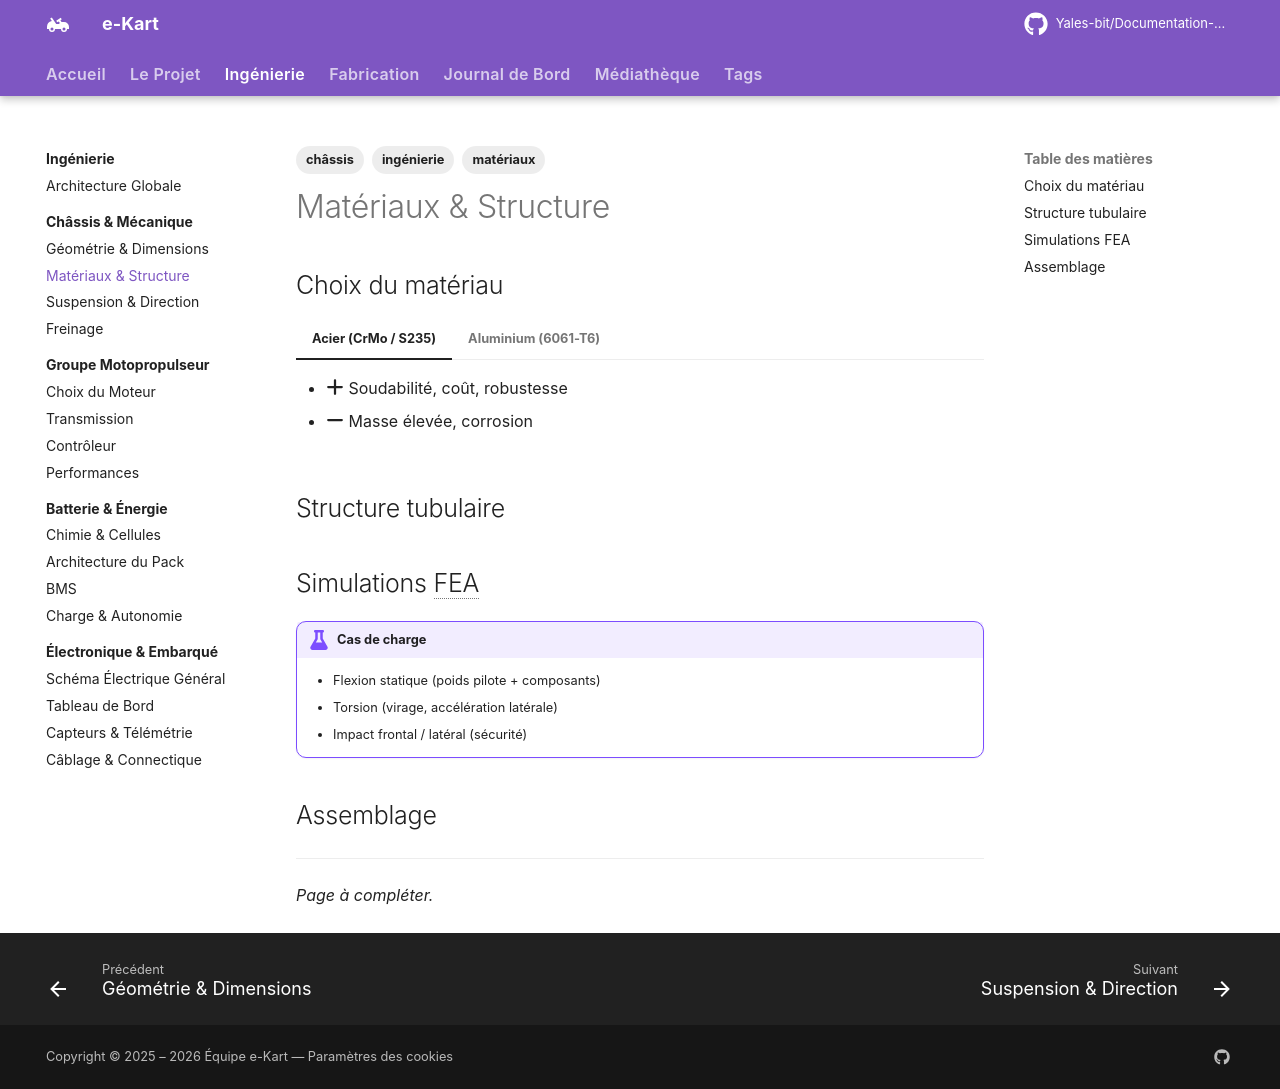

repository: Yales-bit/Documentation-e-kart · page: ingenierie/chassis/materiaux/index.html · generator: mkdocs

---
title: Matériaux & Structure
description: Choix des matériaux et conception de la structure du châssis.
tags:
  - ingénierie
  - châssis
  - matériaux
---

# Matériaux & Structure

## Choix du matériau

=== "Acier (CrMo / S235)"
    - :fontawesome-solid-plus: Soudabilité, coût, robustesse
    - :fontawesome-solid-minus: Masse élevée, corrosion

=== "Aluminium (6061-T6)"
    - :fontawesome-solid-plus: Légèreté, résistance à la corrosion
    - :fontawesome-solid-minus: Soudage spécialisé, coût, fatigue

## Structure tubulaire

<!-- TODO: Type de tubes, sections, épaisseurs -->

## Simulations FEA

<!-- TODO: Résultats de simulation par éléments finis -->

!!! example "Cas de charge"
    - Flexion statique (poids pilote + composants)
    - Torsion (virage, accélération latérale)
    - Impact frontal / latéral (sécurité)

## Assemblage

<!-- TODO: Méthode de soudage, gabarits, tolérances -->

---

*Page à compléter.*
